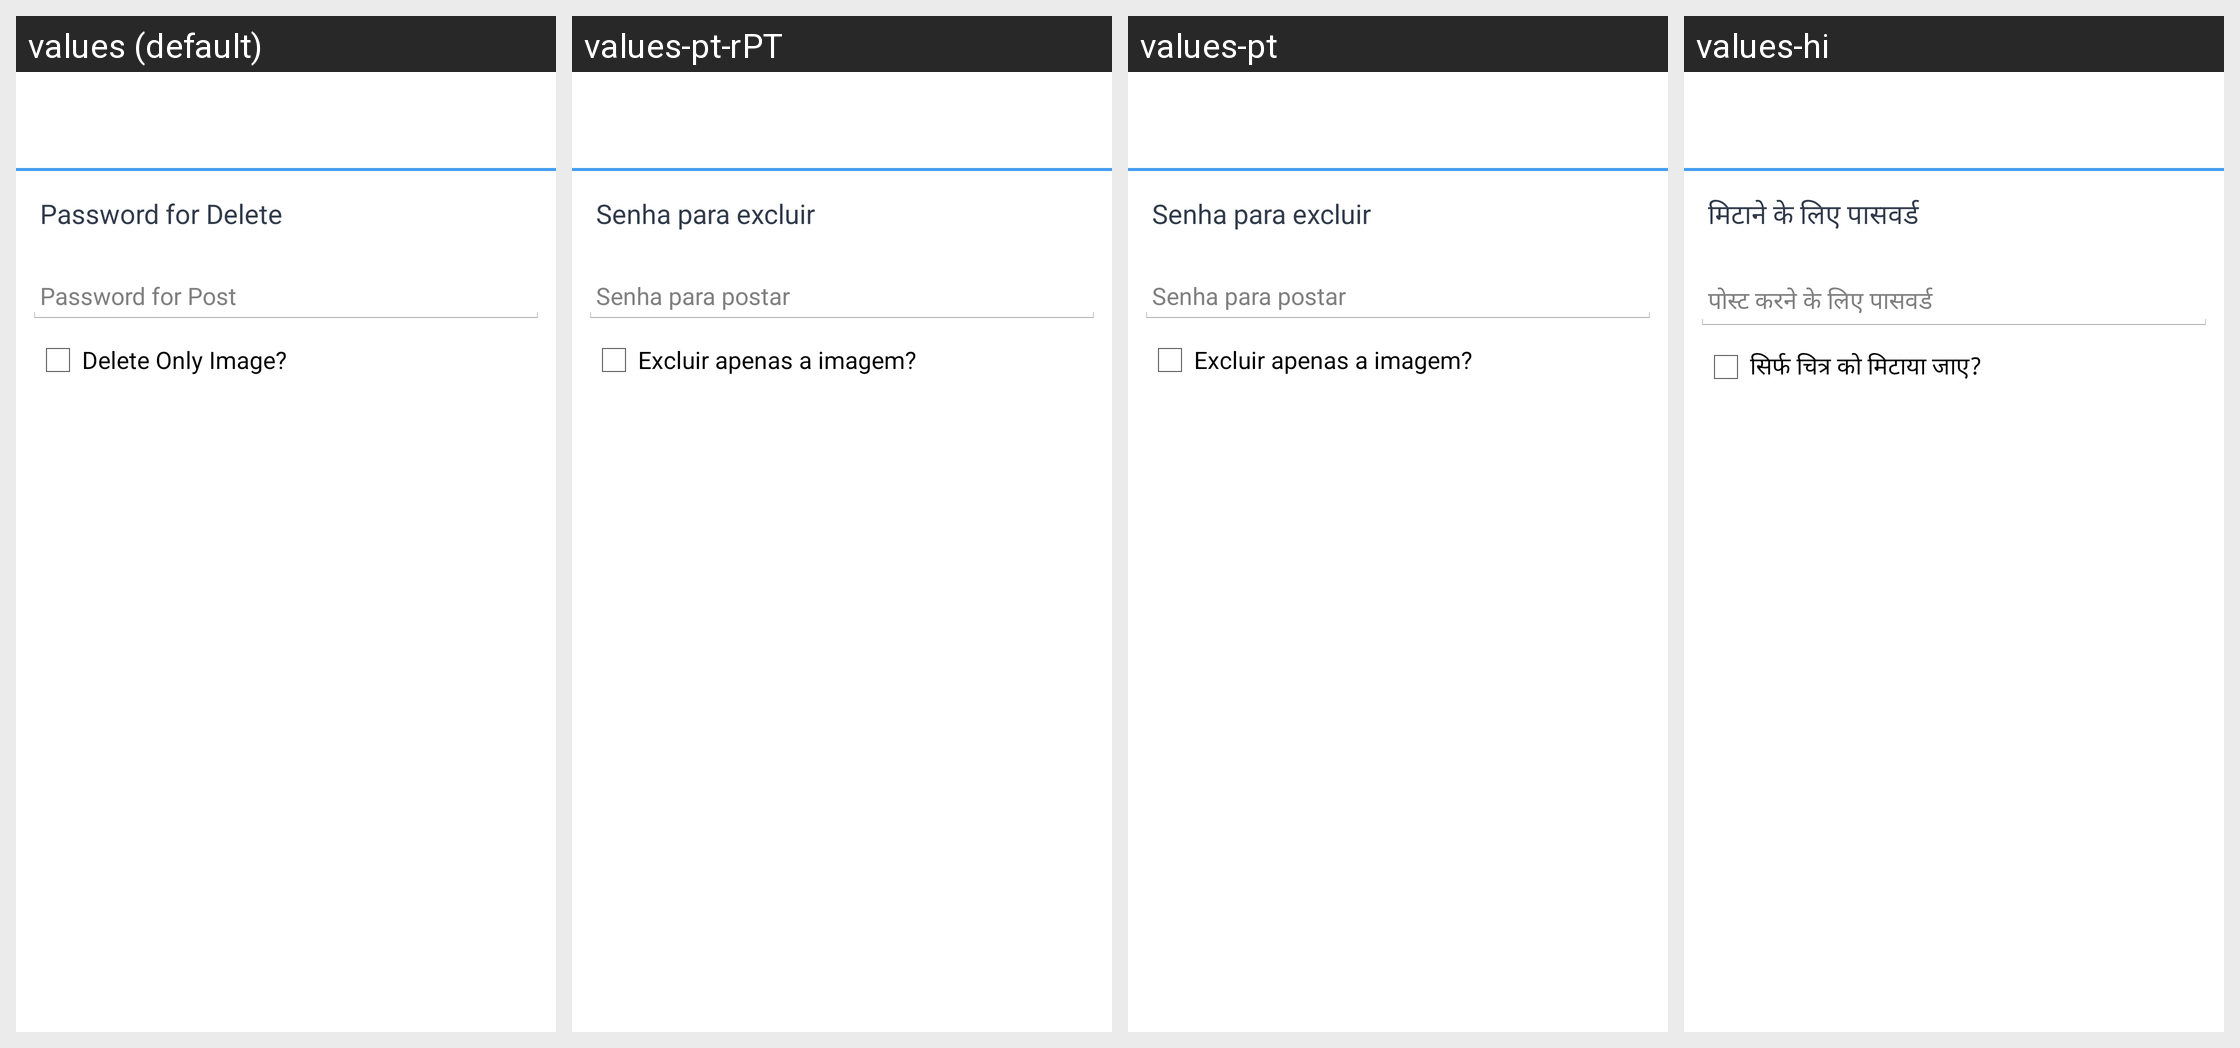

Locale-by-locale string values for the Android screen shown in this grid:
Android screen res/layout/delete_post_dialog_fragment.xml rendered under 4 locales, left to right: values (default), values-pt-rPT, values-pt, values-hi. Device: Nexus 5 (rendered at 1080×1920; each locale shown at half size, 540×960, under a caption strip naming it); theme AppTheme.
Other locales in the repository, not shown: values-de, values-en-rAU, values-en-rGB, values-en-rZA, values-es, values-it, values-ja, values-pl, values-ro, values-ru.
Strings drawn on this screen, with the default value and each locale's value (text and hints the layout hard-codes, and strings that could not be matched under every locale, appear in the picture but are not listed):

delete_post_title_confirm
  values: Password for Delete
  values-pt-rPT: Senha para excluir
  values-pt: Senha para excluir
  values-hi: मिटाने के लिए पासवर्ड

delete_post_password_hint
  values: Password for Post
  values-pt-rPT: Senha para postar
  values-pt: Senha para postar
  values-hi: पोस्ट करने के लिए पासवर्ड

delete_post_only_image
  values: Delete Only Image?
  values-pt-rPT: Excluir apenas a imagem?
  values-pt: Excluir apenas a imagem?
  values-hi: सिर्फ चित्र को मिटाया जाए?
